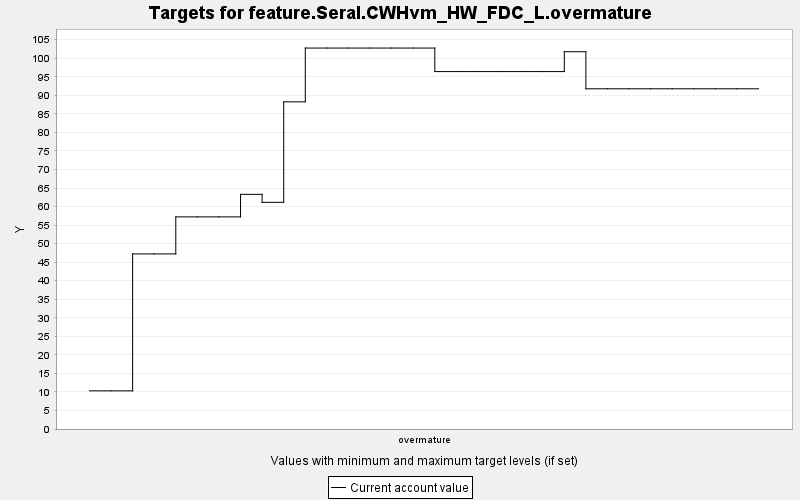

The table this chart was drawn from, first rows:
TARGET, PERIOD, YEAR, PERIODWIDTH, MINIMUM, MAXIMUM, MINWEIGHT, MAXWEIGHT, CURRENT, SUMMARY
feature.Seral.CWHvm_HW_FDC_L.overmature, 0, 0, 10.0, 0.0, 10000, 1.0, 1.0, 10.29, 0.0
feature.Seral.CWHvm_HW_FDC_L.overmature, 1, 10, 10.0, 0.0, 10000, 1.0, 1.0, 10.29, 0.0
feature.Seral.CWHvm_HW_FDC_L.overmature, 2, 20, 10.0, 0.0, 10000, 1.0, 1.0, 47.23, 0.0
feature.Seral.CWHvm_HW_FDC_L.overmature, 3, 30, 10.0, 0.0, 10000, 1.0, 1.0, 47.23, 0.0
feature.Seral.CWHvm_HW_FDC_L.overmature, 4, 40, 10.0, 0.0, 10000, 1.0, 1.0, 57.22, 0.0
feature.Seral.CWHvm_HW_FDC_L.overmature, 5, 50, 10.0, 0.0, 10000, 1.0, 1.0, 57.22, 0.0
feature.Seral.CWHvm_HW_FDC_L.overmature, 6, 60, 10.0, 0.0, 10000, 1.0, 1.0, 57.22, 0.0
feature.Seral.CWHvm_HW_FDC_L.overmature, 7, 70, 10.0, 0.0, 10000, 1.0, 1.0, 63.3, 0.0
feature.Seral.CWHvm_HW_FDC_L.overmature, 8, 80, 10.0, 0.0, 10000, 1.0, 1.0, 61.14, 0.0
feature.Seral.CWHvm_HW_FDC_L.overmature, 9, 90, 10.0, 0.0, 10000, 1.0, 1.0, 88.25, 0.0
feature.Seral.CWHvm_HW_FDC_L.overmature, 10, 100, 10.0, 0.0, 10000, 1.0, 1.0, 102.8, 0.0
feature.Seral.CWHvm_HW_FDC_L.overmature, 11, 110, 10.0, 0.0, 10000, 1.0, 1.0, 102.8, 0.0
feature.Seral.CWHvm_HW_FDC_L.overmature, 12, 120, 10.0, 0.0, 10000, 1.0, 1.0, 102.8, 0.0
feature.Seral.CWHvm_HW_FDC_L.overmature, 13, 130, 10.0, 0.0, 10000, 1.0, 1.0, 102.8, 0.0
feature.Seral.CWHvm_HW_FDC_L.overmature, 14, 140, 10.0, 0.0, 10000, 1.0, 1.0, 102.8, 0.0
feature.Seral.CWHvm_HW_FDC_L.overmature, 15, 150, 10.0, 0.0, 10000, 1.0, 1.0, 102.8, 0.0
feature.Seral.CWHvm_HW_FDC_L.overmature, 16, 160, 10.0, 0.0, 10000, 1.0, 1.0, 96.41, 0.0
feature.Seral.CWHvm_HW_FDC_L.overmature, 17, 170, 10.0, 0.0, 10000, 1.0, 1.0, 96.41, 0.0
feature.Seral.CWHvm_HW_FDC_L.overmature, 18, 180, 10.0, 0.0, 10000, 1.0, 1.0, 96.41, 0.0
feature.Seral.CWHvm_HW_FDC_L.overmature, 19, 190, 10.0, 0.0, 10000, 1.0, 1.0, 96.41, 0.0
feature.Seral.CWHvm_HW_FDC_L.overmature, 20, 200, 10.0, 0.0, 10000, 1.0, 1.0, 96.41, 0.0
feature.Seral.CWHvm_HW_FDC_L.overmature, 21, 210, 10.0, 0.0, 10000, 1.0, 1.0, 96.41, 0.0
feature.Seral.CWHvm_HW_FDC_L.overmature, 22, 220, 10.0, 0.0, 10000, 1.0, 1.0, 101.8, 0.0
feature.Seral.CWHvm_HW_FDC_L.overmature, 23, 230, 10.0, 0.0, 10000, 1.0, 1.0, 91.76, 0.0
feature.Seral.CWHvm_HW_FDC_L.overmature, 24, 240, 10.0, 0.0, 10000, 1.0, 1.0, 91.76, 0.0
feature.Seral.CWHvm_HW_FDC_L.overmature, 25, 250, 10.0, 0.0, 10000, 1.0, 1.0, 91.76, 0.0
feature.Seral.CWHvm_HW_FDC_L.overmature, 26, 260, 10.0, 0.0, 10000, 1.0, 1.0, 91.76, 0.0
feature.Seral.CWHvm_HW_FDC_L.overmature, 27, 270, 10.0, 0.0, 10000, 1.0, 1.0, 91.76, 0.0
feature.Seral.CWHvm_HW_FDC_L.overmature, 28, 280, 10.0, 0.0, 10000, 1.0, 1.0, 91.76, 0.0
feature.Seral.CWHvm_HW_FDC_L.overmature, 29, 290, 10.0, 0.0, 10000, 1.0, 1.0, 91.76, 0.0
feature.Seral.CWHvm_HW_FDC_L.overmature, 30, 300, 10.0, 0.0, 10000, 1.0, 1.0, 91.76, 0.0
